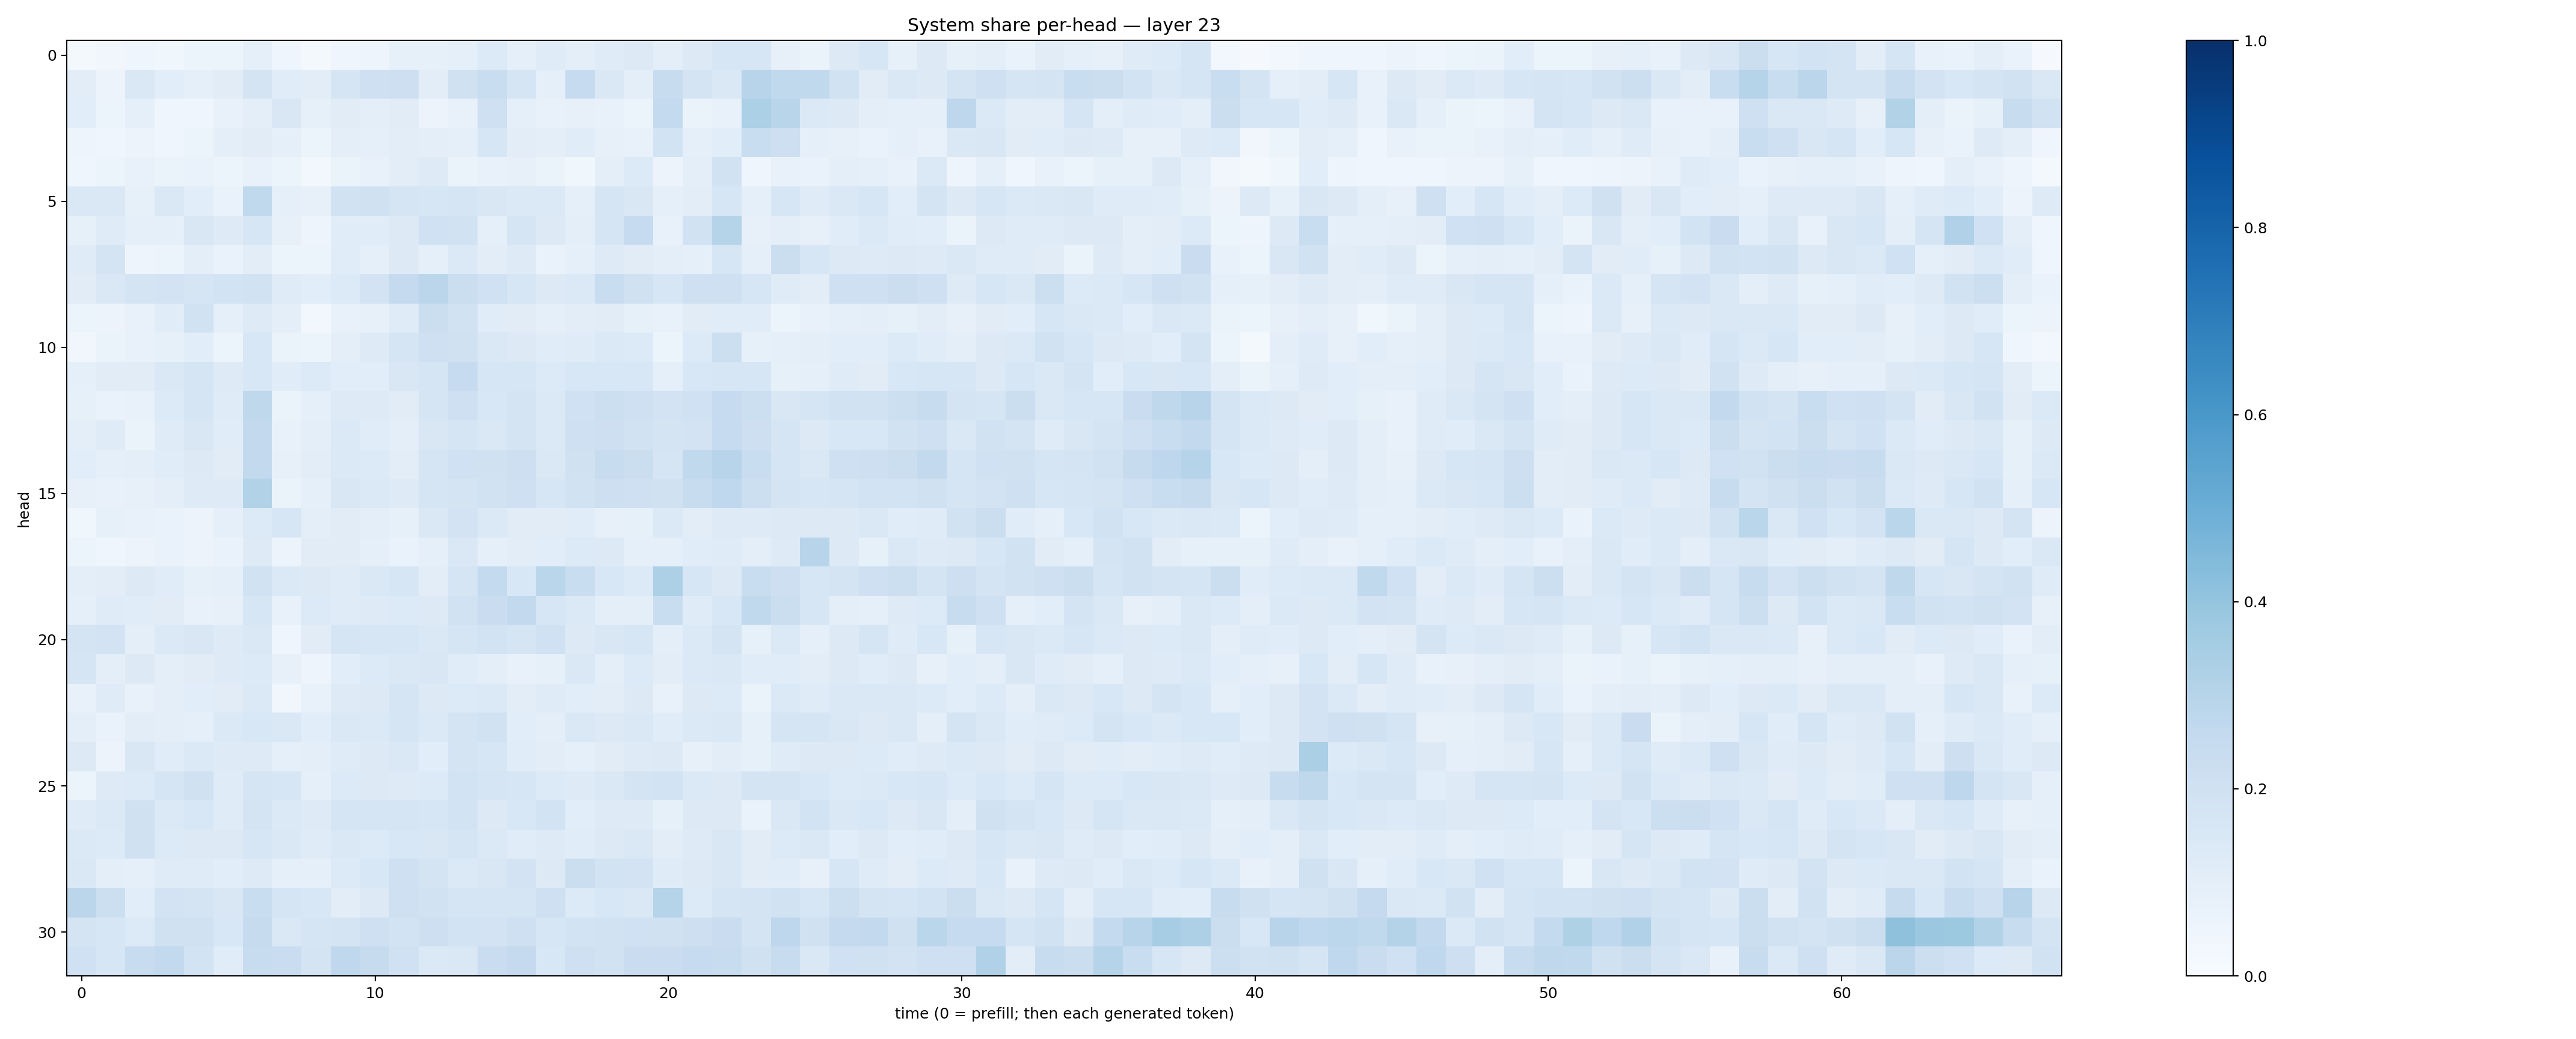

The file beside this chart, header and first rows:
0.019525778, 0.033509247, 0.043340582, 0.035348013, 0.054167863, 0.052775204, 0.088546224, 0.045205187, 0.02249783, 0.045358516, 0.050237924, 0.08400694, 0.0829884, 0.08968143, 0.13499014, 0.08795222, 0.120313786, 0.09793483, 0.11820311, 0.13115592, 0.099847615, 0.1299641, 0.16201109, 0.15948322
0.1043, 0.05764, 0.1455, 0.1063, 0.09217, 0.1115, 0.1739, 0.1144, 0.1036, 0.1641, 0.2072, 0.2114, 0.1016, 0.1988, 0.2343, 0.1688, 0.08657, 0.2472, 0.1438, 0.09762, 0.2368, 0.1726, 0.1471, 0.2934
0.1067, 0.05087, 0.08682, 0.04343, 0.04168, 0.072, 0.09945, 0.1502, 0.08545, 0.1115, 0.09635, 0.111, 0.05718, 0.07533, 0.2064, 0.08697, 0.075, 0.08017, 0.0704, 0.05946, 0.2571, 0.066, 0.07222, 0.332
0.04887, 0.04015, 0.05498, 0.04519, 0.06013, 0.09985, 0.1107, 0.08851, 0.05452, 0.09418, 0.08857, 0.105, 0.1004, 0.09027, 0.1608, 0.1019, 0.09605, 0.1137, 0.08175, 0.07434, 0.1847, 0.08861, 0.1079, 0.2332
0.04293, 0.05211, 0.0719, 0.06413, 0.06697, 0.05321, 0.07749, 0.06064, 0.02559, 0.06534, 0.07693, 0.1035, 0.1244, 0.06259, 0.07446, 0.08006, 0.06267, 0.03818, 0.09523, 0.1358, 0.05671, 0.09557, 0.193, 0.03948
0.1429, 0.1481, 0.08577, 0.1412, 0.1093, 0.06965, 0.263, 0.09016, 0.08013, 0.1949, 0.1954, 0.1702, 0.1575, 0.1712, 0.1512, 0.1403, 0.138, 0.08674, 0.1686, 0.1503, 0.09097, 0.104, 0.1631, 0.09071
0.0837, 0.1206, 0.09291, 0.08749, 0.1514, 0.1243, 0.1571, 0.0792, 0.05062, 0.1154, 0.1138, 0.1325, 0.2003, 0.1953, 0.09242, 0.1662, 0.1321, 0.1002, 0.169, 0.2473, 0.07672, 0.1926, 0.302, 0.07946
0.1175, 0.1761, 0.04994, 0.06086, 0.09418, 0.07003, 0.1043, 0.06061, 0.06023, 0.1156, 0.08713, 0.131, 0.08778, 0.1386, 0.1027, 0.1215, 0.06916, 0.09289, 0.1242, 0.1108, 0.09725, 0.09015, 0.1596, 0.08787
0.1115, 0.141, 0.175, 0.1811, 0.1705, 0.1836, 0.1882, 0.1188, 0.1075, 0.1354, 0.1799, 0.2519, 0.2829, 0.2252, 0.2011, 0.161, 0.1253, 0.14, 0.2315, 0.197, 0.1568, 0.2103, 0.2079, 0.1564
0.05221, 0.05656, 0.0706, 0.1158, 0.1904, 0.08676, 0.1245, 0.09681, 0.02579, 0.0729, 0.07992, 0.1179, 0.2259, 0.1878, 0.1159, 0.1096, 0.08989, 0.1043, 0.1128, 0.08573, 0.0745, 0.1129, 0.1134, 0.1158
0.034, 0.06351, 0.07477, 0.08273, 0.1057, 0.05181, 0.1534, 0.06494, 0.05313, 0.1011, 0.1228, 0.1674, 0.2048, 0.1981, 0.143, 0.1328, 0.1144, 0.121, 0.1386, 0.1363, 0.05176, 0.1339, 0.2158, 0.08467
0.09121, 0.1108, 0.1101, 0.1444, 0.169, 0.1232, 0.1553, 0.1142, 0.1338, 0.1069, 0.1093, 0.1499, 0.1671, 0.2482, 0.1629, 0.163, 0.1331, 0.1537, 0.1544, 0.1557, 0.09349, 0.1553, 0.1568, 0.1568
0.08332, 0.06731, 0.07159, 0.1359, 0.1665, 0.1192, 0.2721, 0.06303, 0.09129, 0.1231, 0.1217, 0.1129, 0.1643, 0.2055, 0.1558, 0.173, 0.139, 0.2017, 0.2172, 0.2086, 0.1812, 0.2022, 0.2476, 0.2151
0.1016, 0.1196, 0.06477, 0.119, 0.1504, 0.1145, 0.2617, 0.0738, 0.09718, 0.1389, 0.1139, 0.09924, 0.1503, 0.1665, 0.1483, 0.1759, 0.1389, 0.2059, 0.2117, 0.1899, 0.174, 0.1827, 0.2471, 0.2138
0.1086, 0.0866, 0.09454, 0.1153, 0.1317, 0.1127, 0.2584, 0.07954, 0.1049, 0.138, 0.1346, 0.1048, 0.1645, 0.1997, 0.1965, 0.2138, 0.1472, 0.1969, 0.2373, 0.2228, 0.1702, 0.2649, 0.2958, 0.2315
0.0818, 0.07615, 0.0816, 0.09661, 0.1215, 0.1223, 0.3143, 0.06586, 0.09368, 0.149, 0.1368, 0.1237, 0.1712, 0.172, 0.1876, 0.2037, 0.1575, 0.1896, 0.2135, 0.2096, 0.197, 0.2413, 0.268, 0.2158
0.03851, 0.08239, 0.07774, 0.06919, 0.05684, 0.08695, 0.1338, 0.1587, 0.09708, 0.1121, 0.0993, 0.08509, 0.1407, 0.1831, 0.1396, 0.1119, 0.1098, 0.1141, 0.08137, 0.0825, 0.1371, 0.1021, 0.1234, 0.1246
0.05115, 0.04148, 0.05509, 0.06654, 0.05518, 0.07019, 0.1247, 0.05798, 0.1098, 0.1128, 0.08894, 0.06751, 0.092, 0.1457, 0.09017, 0.1032, 0.1072, 0.1338, 0.1322, 0.08671, 0.08881, 0.1163, 0.1181, 0.09464
0.09922, 0.104, 0.1282, 0.115, 0.08442, 0.09032, 0.1882, 0.1381, 0.1258, 0.1177, 0.1482, 0.1575, 0.1048, 0.1657, 0.2578, 0.1553, 0.2872, 0.2307, 0.156, 0.1351, 0.3258, 0.1582, 0.1307, 0.2341
0.08687, 0.12, 0.1144, 0.1098, 0.07342, 0.0815, 0.1568, 0.07221, 0.1338, 0.1177, 0.1225, 0.1356, 0.128, 0.1916, 0.2286, 0.26, 0.1596, 0.1403, 0.09883, 0.09755, 0.2318, 0.1185, 0.1534, 0.2621
0.1794, 0.1808, 0.09693, 0.1406, 0.151, 0.1224, 0.141, 0.04394, 0.1133, 0.1671, 0.1599, 0.1606, 0.1413, 0.1719, 0.1844, 0.1698, 0.1999, 0.1264, 0.1518, 0.161, 0.09826, 0.1378, 0.1766, 0.08369
0.1699, 0.09948, 0.1269, 0.09578, 0.1101, 0.1243, 0.1335, 0.08017, 0.04824, 0.1059, 0.1346, 0.1441, 0.1494, 0.1135, 0.09558, 0.0778, 0.08248, 0.1476, 0.09847, 0.134, 0.1035, 0.1401, 0.1455, 0.1136
0.07168, 0.1178, 0.0777, 0.0954, 0.1075, 0.1094, 0.1402, 0.03494, 0.07185, 0.1232, 0.1299, 0.17, 0.1292, 0.1353, 0.1376, 0.1044, 0.1182, 0.1089, 0.1039, 0.1261, 0.07789, 0.1313, 0.1335, 0.06252
0.1001, 0.06766, 0.1051, 0.09376, 0.09221, 0.1397, 0.1546, 0.1448, 0.1056, 0.1428, 0.1377, 0.169, 0.1389, 0.1723, 0.1933, 0.1081, 0.09588, 0.1426, 0.1263, 0.1455, 0.1163, 0.1394, 0.1454, 0.08425
0.1296, 0.05537, 0.1521, 0.1164, 0.1385, 0.1243, 0.1213, 0.09279, 0.09856, 0.1196, 0.127, 0.1463, 0.1084, 0.1719, 0.1571, 0.1169, 0.1022, 0.09154, 0.112, 0.1238, 0.1271, 0.07829, 0.1033, 0.08404
0.0546, 0.1224, 0.135, 0.1711, 0.1969, 0.1188, 0.1648, 0.1572, 0.08661, 0.1334, 0.1265, 0.1229, 0.1364, 0.1869, 0.1699, 0.1602, 0.134, 0.125, 0.1481, 0.1792, 0.1838, 0.137, 0.1284, 0.1719
0.1188, 0.1403, 0.1974, 0.1404, 0.153, 0.1199, 0.1753, 0.1374, 0.1227, 0.1646, 0.1656, 0.1694, 0.1589, 0.1868, 0.1261, 0.1535, 0.1847, 0.1071, 0.1218, 0.1243, 0.08401, 0.1264, 0.1285, 0.06824
0.1402, 0.1344, 0.198, 0.134, 0.1272, 0.1295, 0.1587, 0.1441, 0.1183, 0.145, 0.1331, 0.1533, 0.1519, 0.1693, 0.1395, 0.1137, 0.1248, 0.1142, 0.1283, 0.1422, 0.1049, 0.1237, 0.1513, 0.1112
0.1449, 0.09579, 0.09302, 0.1206, 0.12, 0.1075, 0.1219, 0.08607, 0.08677, 0.1335, 0.1525, 0.2061, 0.1747, 0.139, 0.1496, 0.1805, 0.126, 0.2204, 0.186, 0.1829, 0.1197, 0.1259, 0.1502, 0.1114
0.2829, 0.2177, 0.1076, 0.1813, 0.1771, 0.1503, 0.231, 0.1688, 0.1559, 0.1021, 0.1269, 0.2095, 0.1929, 0.1702, 0.1669, 0.1676, 0.2095, 0.1342, 0.1535, 0.1438, 0.3046, 0.1347, 0.1695, 0.1759
0.1788, 0.1593, 0.1343, 0.1954, 0.1989, 0.1527, 0.2429, 0.1471, 0.1643, 0.1791, 0.2081, 0.1862, 0.2145, 0.1841, 0.181, 0.2075, 0.1566, 0.185, 0.1885, 0.2024, 0.1973, 0.2123, 0.2267, 0.1796
0.2017, 0.1638, 0.2344, 0.2602, 0.1864, 0.1168, 0.2353, 0.2293, 0.1769, 0.2684, 0.2454, 0.2019, 0.1383, 0.1425, 0.2281, 0.2519, 0.1559, 0.2085, 0.1952, 0.2297, 0.23, 0.2464, 0.2415, 0.1966
